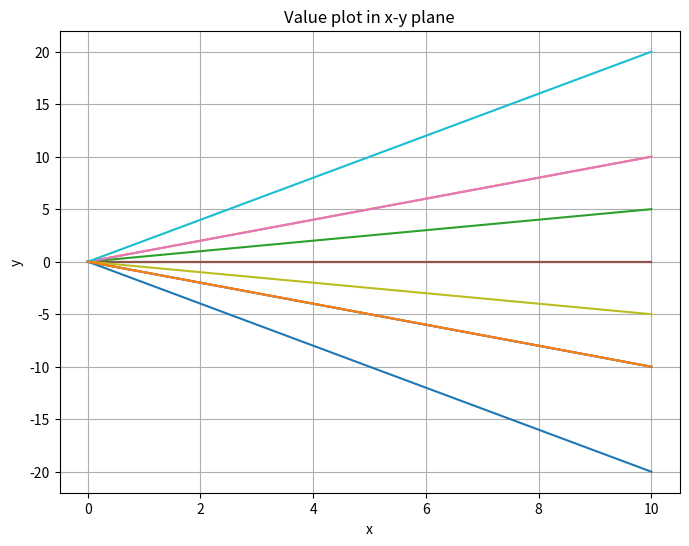

Python code for this plot:
import matplotlib.pyplot as plt
import random
import numpy as np
import json
import os
from typing import List, Optional, Tuple, Dict
from scipy.constants import elementary_charge as e_ch
from copy import copy

    
class Task1:
    
    C_L: float
    C_g1: float
    C_12: float
    C_1: float
    
    def __init__(self) -> None:
        
        self.C_L = 0.2*np.abs(e_ch) * 1e3
        self.C_g1 = 0.3*np.abs(e_ch) * 1e3
        self.C_12 = 0
        self.C_1 = self.C_L + self.C_g1 + self.C_12
        self.C_2 = self.C_L + self.C_g1 + self.C_12
    
    def V_g2(self, V_g1: np.ndarray, N_1: int, N_2: int) -> np.ndarray:
        

        numerator = (V_g1 * 1e3 * (1 - N_1)) + N_1**2 + N_2**2 - 2
        denominator = (N_2 - 1) * 1e3
        
        return numerator / denominator
    
    def plot(self) -> None:
        
        V_g1 = np.linspace(0, 10, 100)
        
        # Plot the value in the x-y plane
        plt.figure(figsize=(8, 6))
        
        N1s = [0, 1, 2, 3]
        
        for N_1 in N1s:
            
            for N_2 in N1s:
                
                if N_2 != 1:
                    plt.plot(V_g1, self.V_g2(V_g1, N_1, N_2))
                            
        plt.xlabel('x')
        plt.ylabel('y')
        plt.title('Value plot in x-y plane')
        plt.grid(True)
        plt.show()
        
if __name__ == "__main__":
    
    task1 = Task1()
    task1.plot()